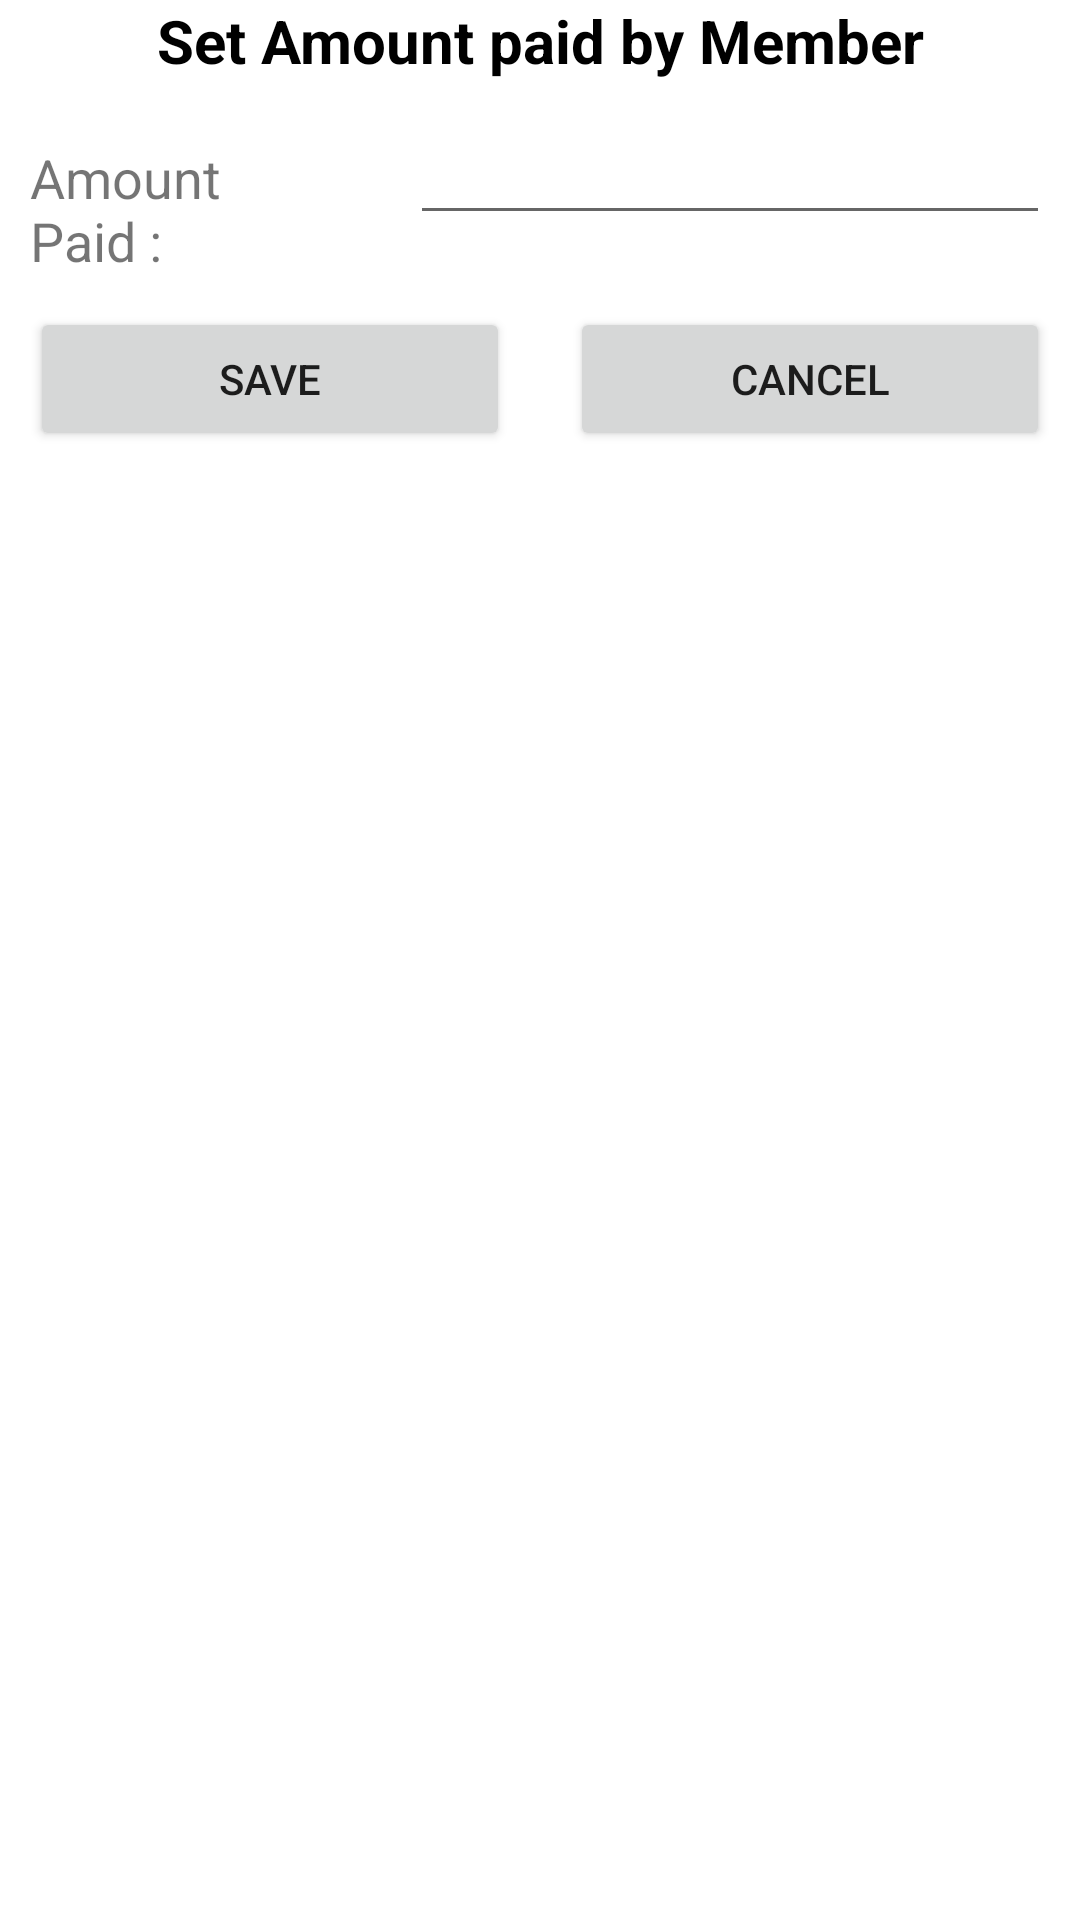

Here is an Android app screen rendered from its layout file. Give the layout XML and the strings, colors and styles it references.
<!-- AndroidManifest.xml: application theme Theme.SplitIT -->
<!-- res/layout/set_amount_paid.xml -->
<?xml version="1.0" encoding="utf-8"?>
<LinearLayout xmlns:android="http://schemas.android.com/apk/res/android"
    android:layout_width="match_parent"
    android:orientation="vertical"
    android:layout_height="match_parent">

    <ScrollView
        android:layout_width="match_parent"
        android:layout_height="match_parent">

        <LinearLayout
            android:layout_width="match_parent"
            android:orientation="vertical"
            android:layout_height="match_parent">

            <TextView
                android:id="@+id/group_layout_title"
                android:layout_width="match_parent"
                android:layout_height="wrap_content"
                android:text="Set Amount paid by Member"
                android:textAlignment="center"
                android:textSize="20dp"
                android:textStyle="bold"
                android:textColor="@color/black"/>

            <LinearLayout
                android:layout_width="match_parent"
                android:layout_height="wrap_content"
                android:orientation="horizontal">

                <RelativeLayout
                    android:layout_width="0dp"
                    android:layout_weight="1"
                    android:layout_margin="10dp"
                    android:gravity="center"
                    android:layout_height="wrap_content">

                    <TextView
                        android:layout_width="wrap_content"
                        android:layout_height="wrap_content"
                        android:text="Amount Paid : "
                        android:textSize="18dp"/>

                </RelativeLayout>

                <RelativeLayout
                    android:layout_width="0dp"
                    android:layout_weight="2"
                    android:layout_margin="10dp"
                    android:layout_height="wrap_content">

                    <EditText
                        android:layout_width="match_parent"
                        android:layout_height="wrap_content"
                        android:id="@+id/amount"
                        android:inputType="numberDecimal"/>

                </RelativeLayout>

            </LinearLayout>

            <LinearLayout
                android:layout_width="match_parent"
                android:layout_height="wrap_content"
                android:orientation="horizontal">

                <RelativeLayout
                    android:layout_width="0dp"
                    android:layout_weight="2"
                    android:layout_margin="10dp"
                    android:gravity="center"
                    android:layout_height="wrap_content">

                    <Button
                        android:layout_width="match_parent"
                        android:layout_height="wrap_content"
                        android:text="SAVE"
                        android:id="@+id/btn_save_group"/>

                </RelativeLayout>

                <RelativeLayout
                    android:layout_width="0dp"
                    android:layout_weight="2"
                    android:layout_margin="10dp"
                    android:gravity="center"
                    android:layout_height="wrap_content">

                    <Button
                        android:layout_width="match_parent"
                        android:layout_height="wrap_content"
                        android:text="CANCEL"
                        android:id="@+id/btn_cancel_save_group"/>

                </RelativeLayout>


            </LinearLayout>

        </LinearLayout>

    </ScrollView>

</LinearLayout>
<!-- resources referenced by this layout -->
<resources>
  <style name="Theme.SplitIT" parent="Theme.MaterialComponents.DayNight.DarkActionBar">
          
          <item name="colorPrimary">@color/purple_500</item>
          <item name="colorPrimaryVariant">@color/purple_700</item>
          <item name="colorOnPrimary">@color/white</item>
          
          <item name="colorSecondary">@color/teal_200</item>
          <item name="colorSecondaryVariant">@color/teal_700</item>
          <item name="colorOnSecondary">@color/black</item>
          
          <item name="android:statusBarColor">?attr/colorPrimaryVariant</item>
          
      </style>
  <!-- not gathered from this repository: default colours our renderer supplied (Android Studio template values) -->
  <color name="purple_500">#FF6200EE</color>
  <color name="purple_700">#FF3700B3</color>
  <color name="teal_200">#FF03DAC5</color>
  <color name="teal_700">#FF018786</color>
  <color name="black">#FF000000</color>
  <color name="white">#FFFFFFFF</color>
</resources>
